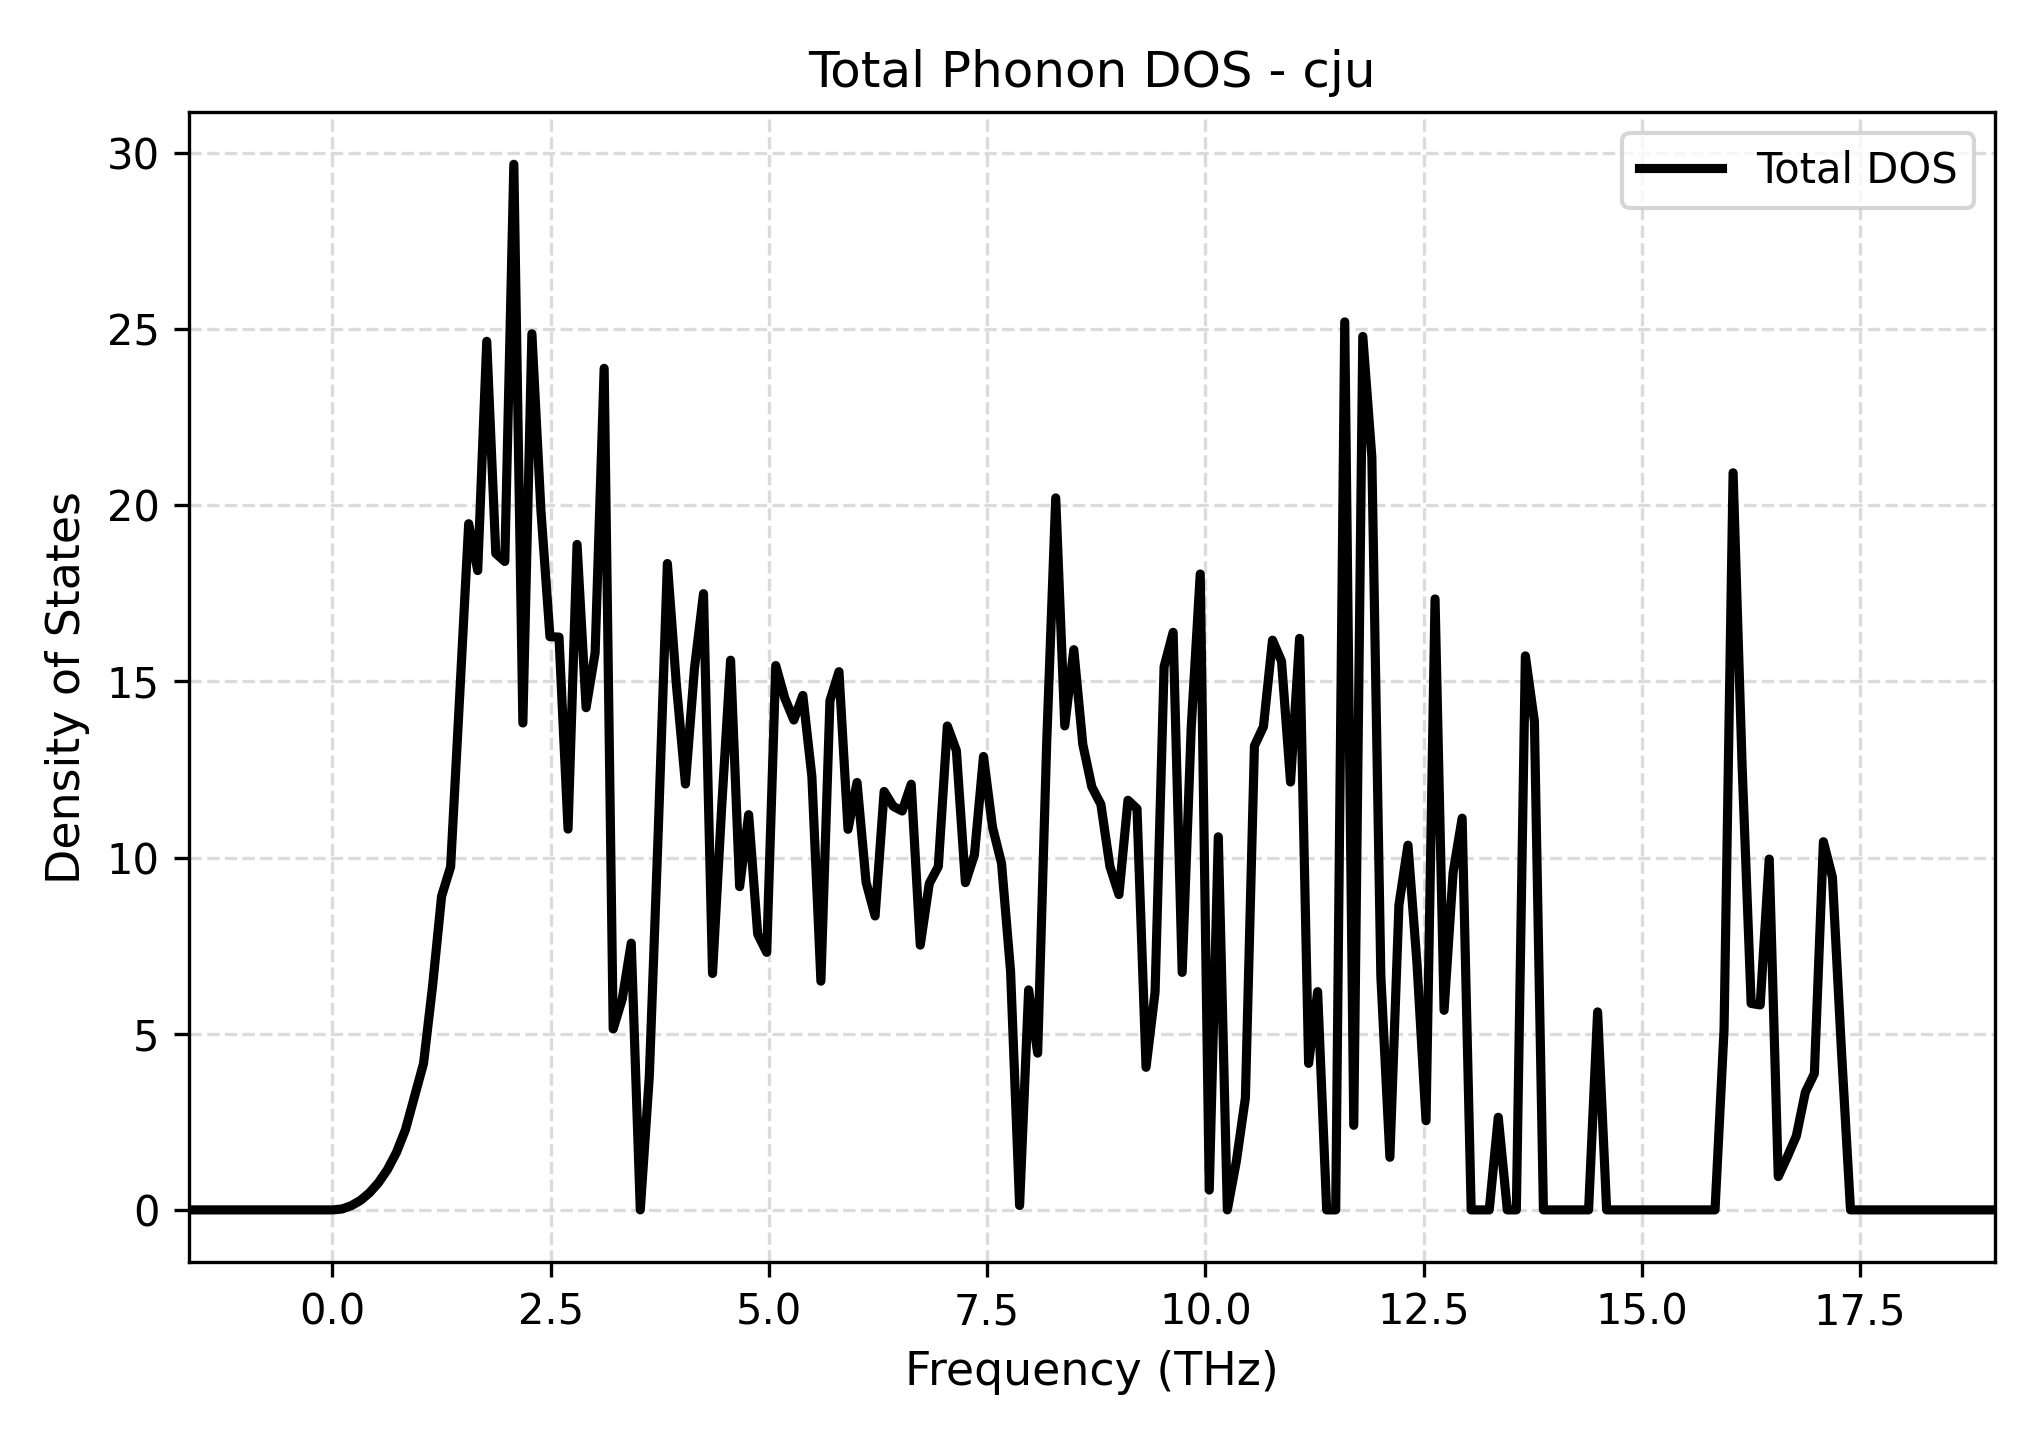

The file beside this chart, header and first rows:
Frequency_THz, Total_DOS
-1.645, 0.0
-1.541, 0.0
-1.438, 0.0
-1.334, 0.0
-1.231, 0.0
-1.127, 0.0
-1.024, 0.0
-0.9206, 0.0
-0.8172, 0.0
-0.7137, 0.0
-0.6103, 0.0
-0.5069, 0.0
-0.4034, 0.0
-0.3, 0.0
-0.1965, 0.0
-0.0931, 0.0
0.01034, 0.0
0.1138, 0.02739
0.2172, 0.1197
0.3207, 0.2661
0.4241, 0.4807
0.5275, 0.7679
0.631, 1.142
0.7344, 1.63
0.8379, 2.277
0.9413, 3.219
1.045, 4.155
1.148, 6.348
1.252, 8.903
1.355, 9.737
1.459, 14.57
1.562, 19.48
1.665, 18.15
1.769, 24.65
1.872, 18.63
1.976, 18.4
2.079, 29.68
2.183, 13.82
2.286, 24.87
2.389, 19.85
2.493, 16.27
2.596, 16.26
2.7, 10.81
2.803, 18.89
2.907, 14.25
3.01, 15.81
3.114, 23.89
3.217, 5.136
3.32, 5.982
3.424, 7.57
3.527, 0.0
3.631, 3.792
3.734, 10.83
3.838, 18.35
3.941, 14.9
4.045, 12.09
4.148, 15.37
4.251, 17.49
4.355, 6.71
4.458, 11.37
... 141 more rows
